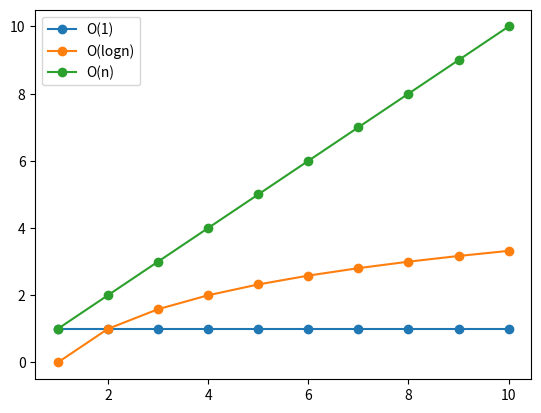

Source code (Python):
# ch1_4.py
# 繪製 O(1)、O(log n)、O(n) 與時間關係圖形，n=1~10

import matplotlib.pyplot as plt
import numpy as np

xpt = np.linspace(1, 10, 10)                # 建立含10個元素的陣列
                                            # Numpy 中的 linspace 函數可以在一定範圍內來均勻地撒點
ypt1 = xpt / xpt                            # 時間複雜度是 O(1)
ypt2 = np.log2(xpt)                         # 時間複雜度是 O(logn)               
ypt3 = xpt                                  # 時間複雜度是 O(n)

plt.plot(xpt, ypt1, '-o', label="O(1)")                  
plt.plot(xpt, ypt2, '-o', label="O(logn)")                  
plt.plot(xpt, ypt3, '-o', label="O(n)")
plt.legend(loc="best")                      # 建立圖例
plt.show()




